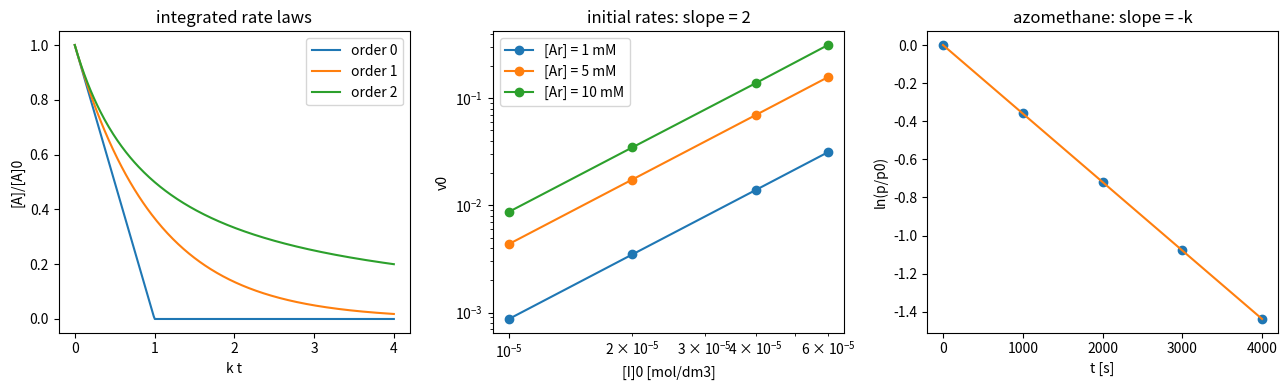

The matplotlib source for this figure:
"""
Wk06 — Chemical kinetics I: rate laws, initial rates, integrated rate laws
Physical Chemistry 2 — Prof. S. Joon Kwon — SPMDL — SKKU

(1) Following a reaction by pressure:  2 N2O5 -> 4 NO2 + O2
      P = (1 + 3 alpha / 2) P0        (alpha = fraction decomposed)
(2) Method of initial rates:  2 I + Ar -> I2 + Ar
      log v0 = log k' + a log[I]0,   log k' = log k + b log[Ar]0
      -> a = 2, b = 1, k = 8.7e9 dm^6 mol^-2 s^-1
(3) Integrated rate laws and half-lives
      0th: [A] = [A]0 - kt            t1/2 = [A]0/2k
      1st: [A] = [A]0 exp(-kt)        t1/2 = ln2/k        (constant!)
      2nd: 1/[A] = 1/[A]0 + kt        t1/2 = 1/(k[A]0)
(4) Azomethane decomposition at 600 K: first-order test, k and t1/2
(5) A + B -> P with [A]0 != [B]0: integrated form vs RK4 integration

Run:  python wk06_rate_laws.py
"""
import numpy as np
import matplotlib.pyplot as plt

def linfit(x, y):
    s, i = np.polyfit(x, y, 1)
    res = y - (s * x + i)
    return s, i, 1 - res.var() / y.var()

# -- (1) N2O5 total pressure ---------------------------------
print("2 N2O5 -> 4 NO2 + O2 at constant V:   alpha   P/P0")
for al in (0.0, 0.25, 0.5, 1.0):
    print(f"                                       {al:4.2f}   {1 + 1.5*al:.3f}")
print("-> a pressure gauge is a kinetics instrument: alpha = (2/3)(P/P0 - 1)\n")

# -- (2) method of initial rates -----------------------------
I0 = np.array([1.0, 2.0, 4.0, 6.0]) * 1e-5          # mol/dm^3
Ar = np.array([1.0e-3, 5.0e-3, 1.0e-2])             # mol/dm^3
v0 = np.array([[8.70e-4, 3.48e-3, 1.39e-2, 3.13e-2],
               [4.35e-3, 1.74e-2, 6.96e-2, 1.57e-1],
               [8.69e-3, 3.47e-2, 1.38e-1, 3.13e-1]])   # mol dm^-3 s^-1
logk_eff = []
print("2 I + Ar -> I2 + Ar:  [Ar]0 [mM]   slope a   log k'")
for j in range(3):
    a, lk, _ = linfit(np.log10(I0), np.log10(v0[j]))
    logk_eff.append(lk)
    print(f"                      {Ar[j]*1e3:6.1f}     {a:6.3f}   {lk:6.3f}")
b, logk, _ = linfit(np.log10(Ar), np.array(logk_eff))
print(f"  order in Ar: b = {b:.3f},  log k = {logk:.3f}")
k_pts = v0 / (I0[None, :]**2 * Ar[:, None])
print(f"  k = v0/([I]^2[Ar]) over all 12 points = {k_pts.mean():.2e} dm^6 mol^-2 s^-1 "
      f"(spread {100*k_pts.std()/k_pts.mean():.2f} %)")
print("-> v0 = k [I]^2 [Ar]: second order in I, first in Ar, third overall")
bad = linfit(np.log10(np.array([1, 2, 3, 4]) * 1e-5), np.log10(v0[0]))[0]
print(f"   (check: reading the same rates against [I]0 = 1,2,3,4 x 1e-5 gives slope {bad:.2f},")
print("    so the rate table belongs to [I]0 = 1,2,4,6 x 1e-5)\n")

# -- (3) integrated rate laws & successive half-lives --------
def conc(order, k, A0, t):
    if order == 0:
        return np.maximum(A0 - k * t, 0.0)
    if order == 1:
        return A0 * np.exp(-k * t)
    return A0 / (1 + k * t * A0)

def half_life(order, k, A0):
    return {0: A0 / (2 * k), 1: np.log(2) / k, 2: 1 / (k * A0)}[order]

print("successive half-lives (k = 1, [A]0 = 1):")
for order in (0, 1, 2):
    A, hl = 1.0, []
    for _ in range(3):
        hl.append(half_life(order, 1.0, A)); A /= 2
    print(f"  order {order}: {hl[0]:.3f}, {hl[1]:.3f}, {hl[2]:.3f}")
print("-> halving / constant / doubling: the half-life pattern reveals the order\n")

# -- (4) azomethane, 600 K -----------------------------------
t = np.array([0, 1000, 2000, 3000, 4000.0])          # s
p = np.array([10.9, 7.63, 5.32, 3.71, 2.59])         # Pa
s1, _, r1 = linfit(t, np.log(p / p[0]))
_, _, r0 = linfit(t, p)
_, _, r2 = linfit(t, 1 / p)
k1 = -s1
print("azomethane CH3N2CH3 -> C2H6 + N2 at 600 K:")
print("  p/p0 =", np.round(p / p[0], 3))
print(f"  linearity R^2:  zeroth {r0:.4f} | first {r1:.6f} | second {r2:.4f}")
print(f"  k = {k1:.2e} s^-1,  t1/2 = ln2/k = {np.log(2)/k1:.0f} s,  tau = 1/k = {1/k1:.0f} s")
print(f"  time to 10 % remaining = ln10/k = {np.log(10)/k1:.0f} s\n")

# -- (5) A + B -> P, unequal concentrations ------------------
kr, A0, B0 = 2.0, 1.0, 1.5
def rhs(y):
    r = kr * y[0] * y[1]
    return np.array([-r, -r])
y, dt = np.array([A0, B0]), 1e-3
for _ in range(1000):                                # RK4 to t = 1
    k1_ = rhs(y); k2_ = rhs(y + 0.5 * dt * k1_)
    k3_ = rhs(y + 0.5 * dt * k2_); k4_ = rhs(y + dt * k3_)
    y = y + dt * (k1_ + 2 * k2_ + 2 * k3_ + k4_) / 6
lhs = np.log((y[1] / B0) / (y[0] / A0))
print(f"A + B -> P at t = 1: ln[([B]/[B]0)/([A]/[A]0)] = {lhs:.6f}, "
      f"([B]0-[A]0) k t = {(B0-A0)*kr*1.0:.6f}")

fig, ax = plt.subplots(1, 3, figsize=(13, 4))
tt = np.linspace(0, 4, 300)
for order in (0, 1, 2):
    ax[0].plot(tt, conc(order, 1.0, 1.0, tt), label=f"order {order}")
ax[0].set_xlabel("k t"); ax[0].set_ylabel("[A]/[A]0"); ax[0].legend()
ax[0].set_title("integrated rate laws")
for j in range(3):
    ax[1].loglog(I0, v0[j], "o-", label=f"[Ar] = {Ar[j]*1e3:g} mM")
ax[1].set_xlabel("[I]0 [mol/dm3]"); ax[1].set_ylabel("v0"); ax[1].legend()
ax[1].set_title("initial rates: slope = 2")
ax[2].plot(t, np.log(p / p[0]), "o"); ax[2].plot(t, s1 * t, "-")
ax[2].set_xlabel("t [s]"); ax[2].set_ylabel("ln(p/p0)")
ax[2].set_title("azomethane: slope = -k")
plt.tight_layout(); plt.show()
